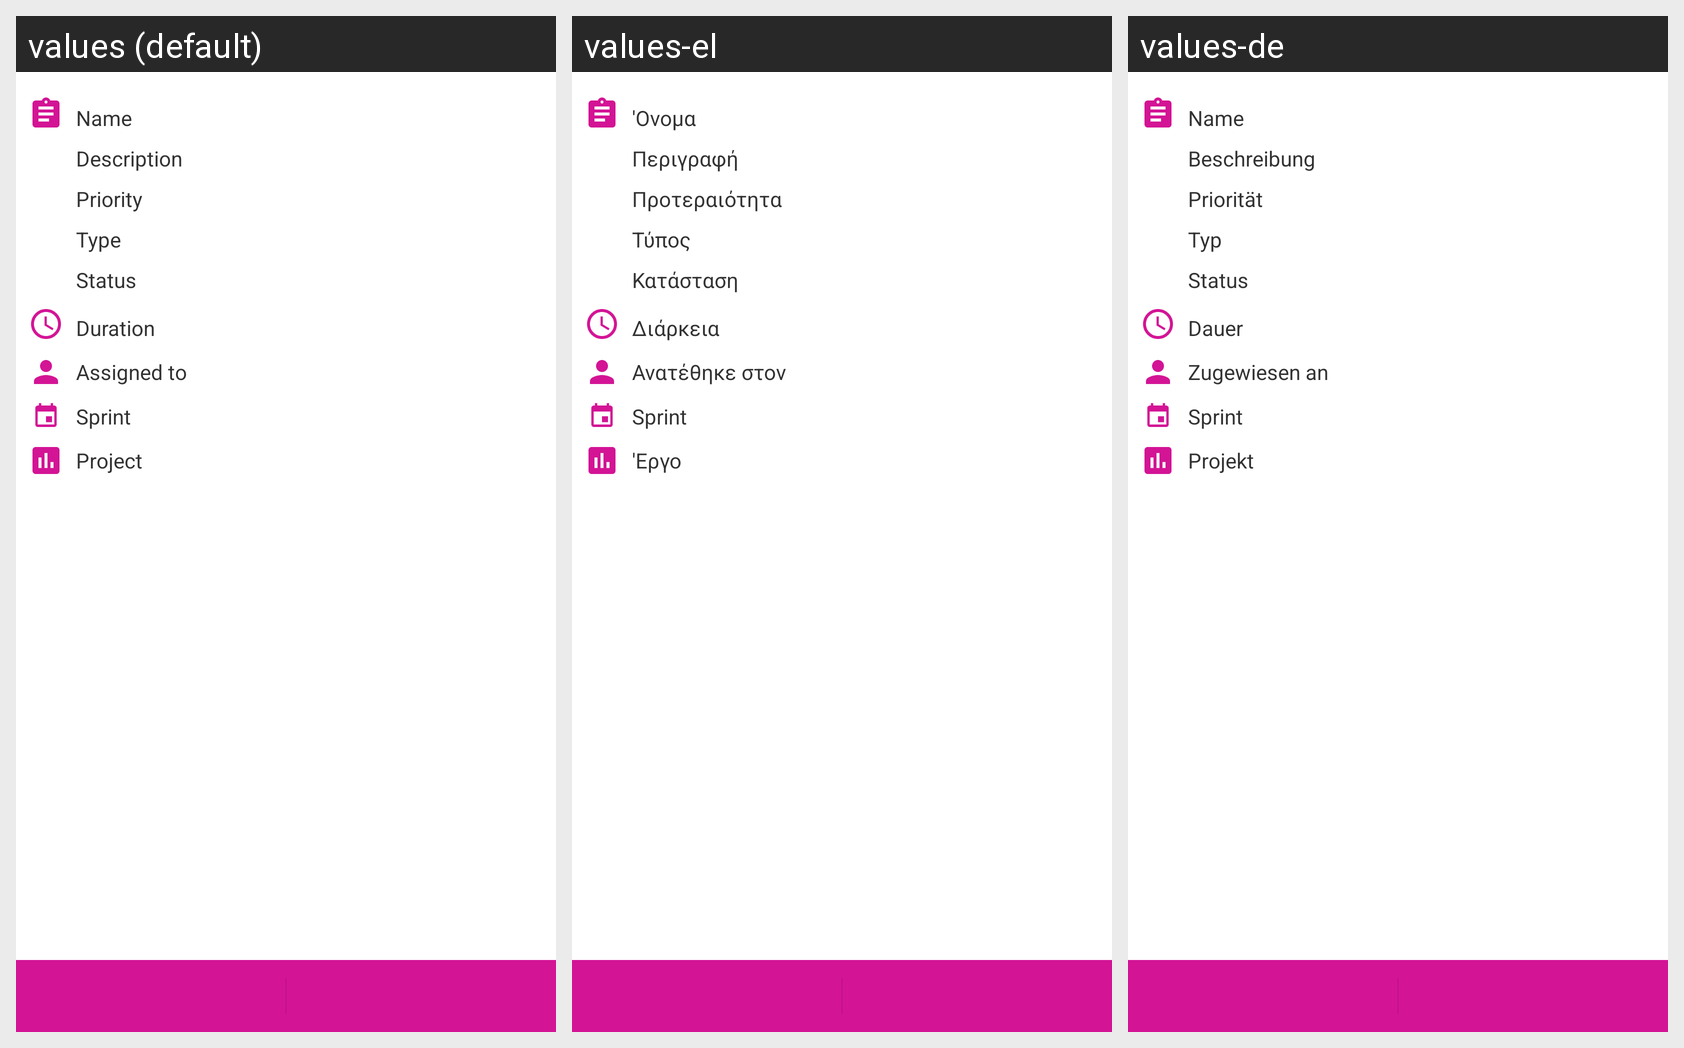

For this localized Android screen grid, give each drawn string resource with its value in every locale shown.
Android screen res/layout/fragment_backlog_show.xml rendered under 3 locales, left to right: values (default), values-el, values-de. Device: Nexus 5 (rendered at 1080×1920; each locale shown at half size, 540×960, under a caption strip naming it); theme my_app_theme.
Strings drawn on this screen, with the default value and each locale's value (text and hints the layout hard-codes, and strings that could not be matched under every locale, appear in the picture but are not listed):

name
  values: Name
  values-el: 'Ονομα
  values-de: Name

description
  values: Description
  values-el: Περιγραφή
  values-de: Beschreibung

priority
  values: Priority
  values-el: Προτεραιότητα
  values-de: Priorität

type
  values: Type
  values-el: Τύπος
  values-de: Typ

status
  values: Status
  values-el: Κατάσταση
  values-de: Status

duration
  values: Duration
  values-el: Διάρκεια
  values-de: Dauer

assigned_to
  values: Assigned to
  values-el: Ανατέθηκε στον
  values-de: Zugewiesen an

sprint
  values: Sprint
  values-el: Sprint
  values-de: Sprint

project
  values: Project
  values-el: 'Εργο
  values-de: Projekt
